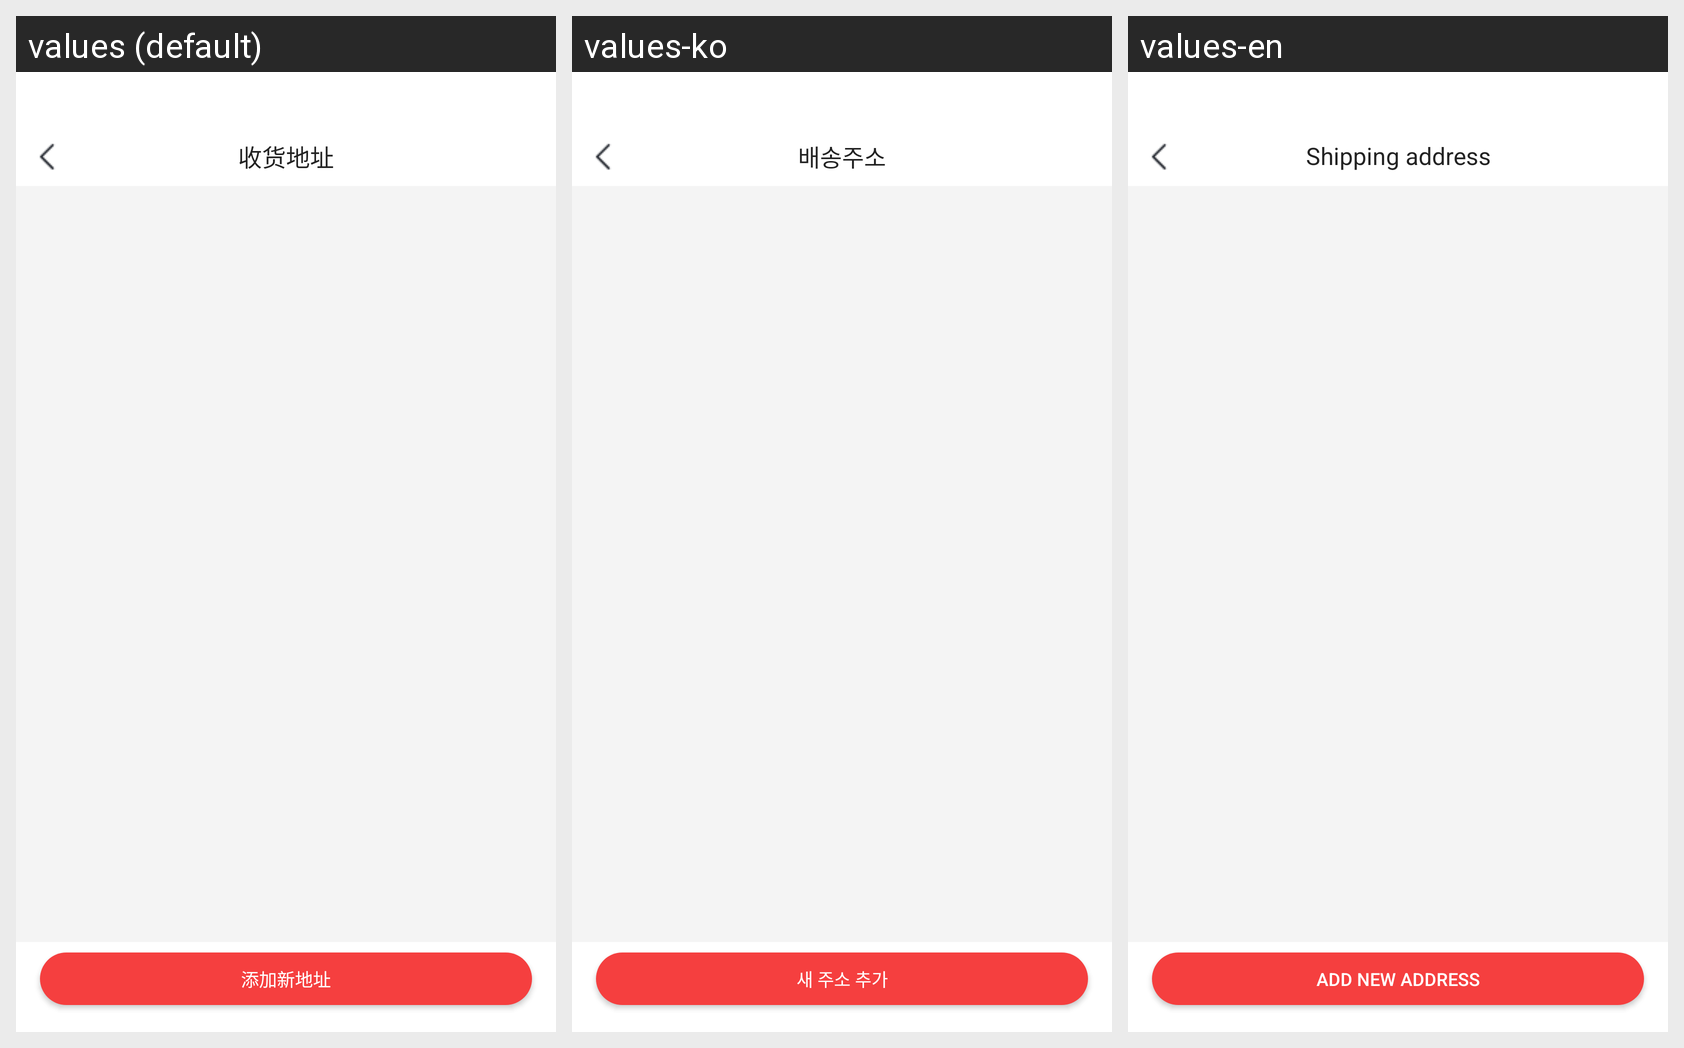

Translations of the strings shown on this Android screen, per locale in the grid:
Android screen res/layout/activity_shipping_address.xml rendered under 3 locales, left to right: values (default), values-ko, values-en. Device: Nexus 5 (rendered at 1080×1920; each locale shown at half size, 540×960, under a caption strip naming it); theme Theme.HwsAppAndroid.
Strings drawn on this screen, with the default value and each locale's value (text and hints the layout hard-codes, and strings that could not be matched under every locale, appear in the picture but are not listed):

receiving_address
  values: 收货地址
  values-ko: 배송주소
  values-en: Shipping address

add_shipping_address
  values: 添加新地址
  values-ko: 새 주소 추가
  values-en: add new address
